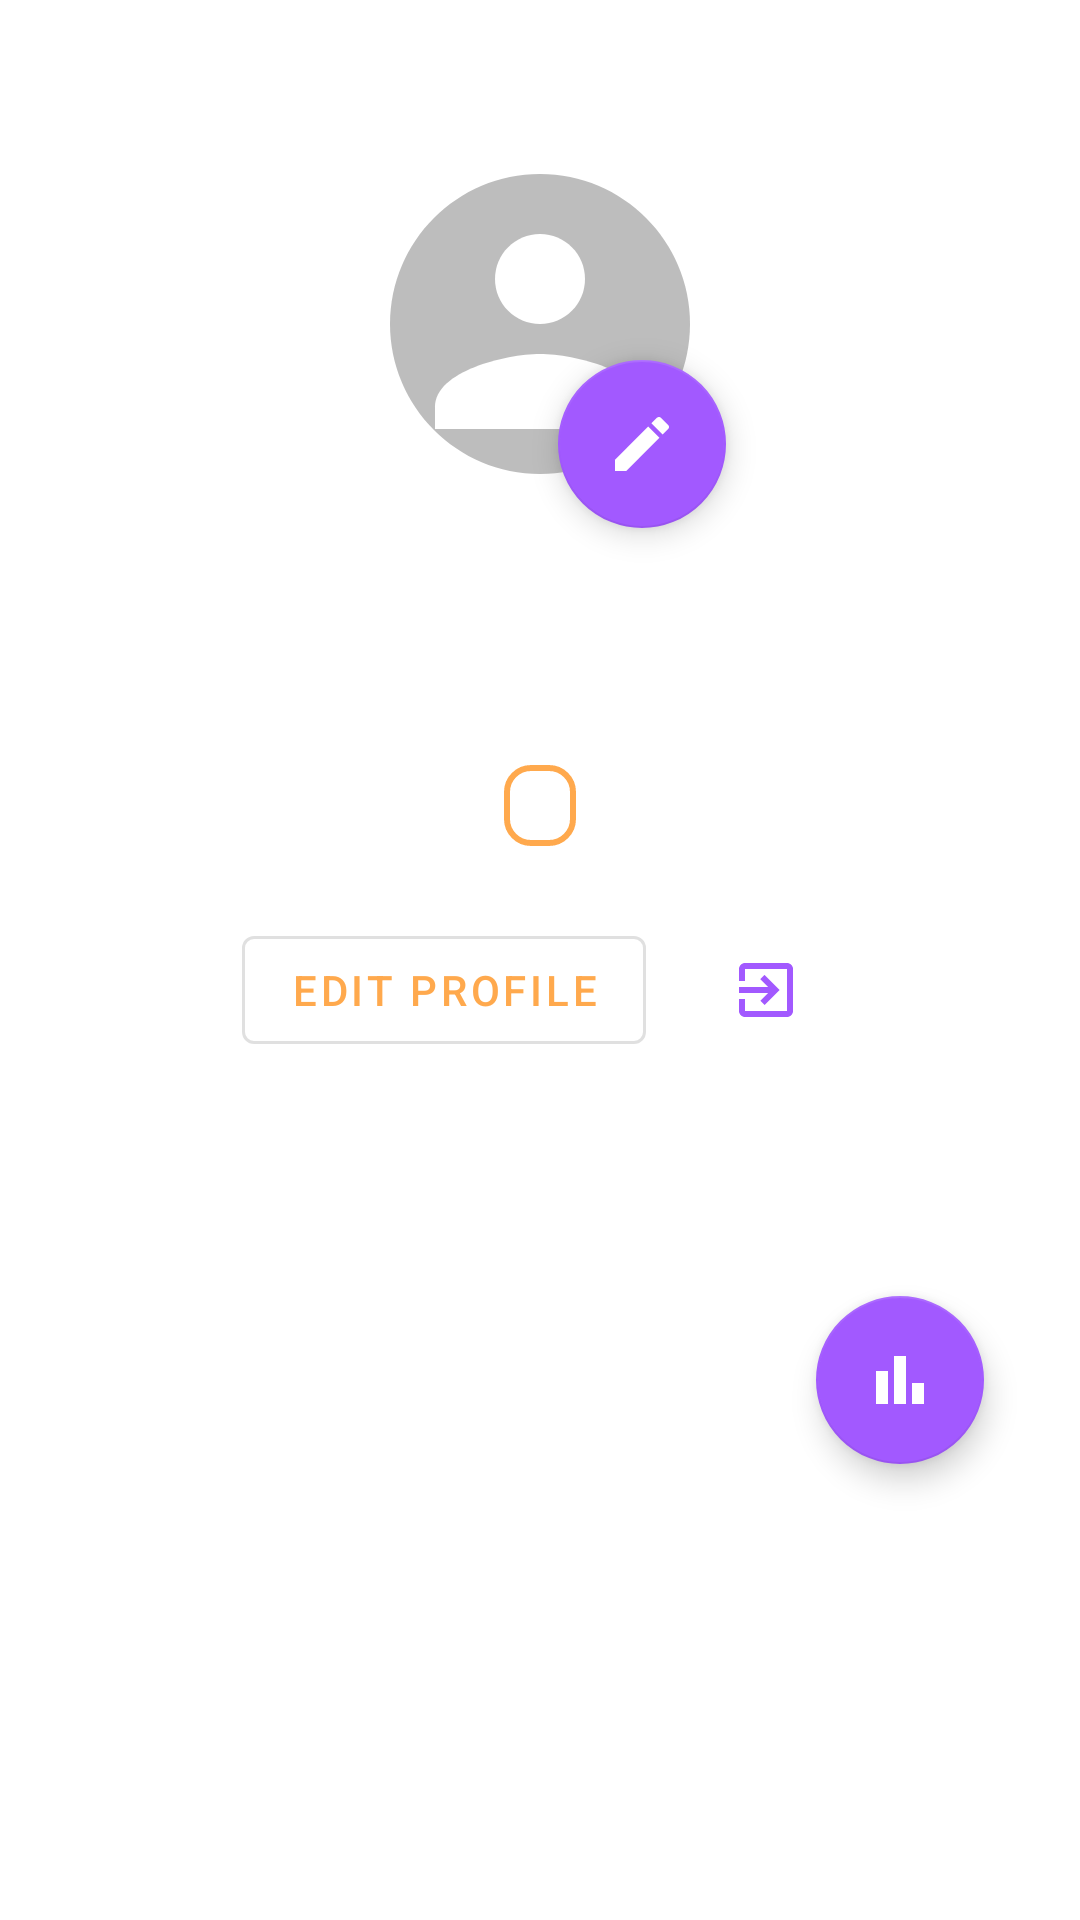

Produce the Android XML layout that renders to this screen, including the resource entries it uses.
<!-- AndroidManifest.xml: application theme Theme.SoundNestAndroid -->
<!-- res/layout/fragment_profile.xml -->
<?xml version="1.0" encoding="utf-8"?>
<androidx.constraintlayout.widget.ConstraintLayout xmlns:android="http://schemas.android.com/apk/res/android"
    xmlns:app="http://schemas.android.com/apk/res-auto"
    android:id="@+id/profile_root"
    android:layout_width="match_parent"
    android:layout_height="match_parent"
    android:padding="16dp"
    android:paddingBottom="130dp">

    <ImageView
        android:id="@+id/ivProfilePhoto"
        android:layout_width="120dp"
        android:layout_height="120dp"
        android:layout_marginTop="32dp"
        android:background="@drawable/circle_crop"
        android:clickable="true"
        android:focusable="true"
        android:scaleType="centerCrop"
        android:src="@drawable/ic_default_avatar"
        app:layout_constraintTop_toTopOf="parent"
        app:layout_constraintStart_toStartOf="parent"
        app:layout_constraintEnd_toEndOf="parent" />

    <TextView
        android:id="@+id/tvUsername"
        android:layout_width="0dp"
        android:layout_height="wrap_content"
        android:layout_marginTop="16dp"
        android:gravity="center"
        android:text=""
        android:textSize="22sp"
        android:textStyle="bold"
        app:layout_constraintTop_toBottomOf="@id/ivProfilePhoto"
        app:layout_constraintStart_toStartOf="parent"
        app:layout_constraintEnd_toEndOf="parent" />

    <TextView
        android:id="@+id/tvEmail"
        android:layout_width="0dp"
        android:layout_height="wrap_content"
        android:layout_marginTop="8dp"
        android:gravity="center"
        android:text=""
        android:textSize="16sp"
        app:layout_constraintTop_toBottomOf="@id/tvUsername"
        app:layout_constraintStart_toStartOf="parent"
        app:layout_constraintEnd_toEndOf="parent" />

    <TextView
        android:id="@+id/tvRole"
        android:layout_width="wrap_content"
        android:layout_height="wrap_content"
        android:layout_marginTop="12dp"
        android:background="@drawable/searchview_border"
        android:paddingHorizontal="12dp"
        android:paddingVertical="4dp"
        android:text=""
        android:textColor="@color/black"
        android:textSize="14sp"
        app:layout_constraintTop_toBottomOf="@id/tvEmail"
        app:layout_constraintStart_toStartOf="parent"
        app:layout_constraintEnd_toEndOf="parent" />

    <LinearLayout
        android:id="@+id/buttonRow"
        android:layout_width="wrap_content"
        android:layout_height="wrap_content"
        android:layout_marginTop="24dp"
        android:orientation="horizontal"
        android:gravity="center"
        app:layout_constraintTop_toBottomOf="@id/tvRole"
        app:layout_constraintStart_toStartOf="parent"
        app:layout_constraintEnd_toEndOf="parent">

        <Button
            android:id="@+id/btnEditProfile"
            style="@style/Widget.MaterialComponents.Button.OutlinedButton"
            android:layout_width="0dp"
            android:layout_height="wrap_content"
            android:layout_weight="1"
            android:drawableStart="@drawable/ic_baseline_edit_24"
            android:drawablePadding="8dp"
            android:text="@string/btn_edit_profile" />

        <Space
            android:layout_width="16dp"
            android:layout_height="wrap_content" />

        <ImageButton
            android:id="@+id/btnLogout"
            android:layout_width="48dp"
            android:layout_height="48dp"
            android:background="?attr/selectableItemBackgroundBorderless"
            android:contentDescription="@string/btn_logout"
            android:src="@drawable/ic_logout_black_24dp"
            app:tint="?attr/colorOnPrimary" />
    </LinearLayout>

    <com.google.android.material.floatingactionbutton.FloatingActionButton
        android:id="@+id/fabEditProfile"
        style="@style/Widget.MaterialComponents.FloatingActionButton"
        android:layout_width="wrap_content"
        android:layout_height="wrap_content"
        android:layout_marginTop="104dp"
        android:contentDescription="@string/btn_edit_profile"
        app:backgroundTint="@color/accent_purple"
        app:layout_constraintEnd_toEndOf="parent"
        app:layout_constraintHorizontal_bias="0.625"
        app:layout_constraintStart_toStartOf="parent"
        app:layout_constraintTop_toTopOf="parent"
        app:srcCompat="@drawable/ic_baseline_edit_24"
        app:tint="@color/white" />

    <androidx.constraintlayout.widget.Guideline
        android:id="@+id/guidelineBottom130"
        android:layout_width="wrap_content"
        android:layout_height="wrap_content"
        android:orientation="horizontal"
        app:layout_constraintGuide_end="120dp" />

    <com.google.android.material.floatingactionbutton.FloatingActionButton
        android:id="@+id/fabStats"
        android:layout_width="wrap_content"
        android:layout_height="wrap_content"
        android:layout_margin="16dp"
        android:contentDescription="@string/desc_stats"
        android:src="@drawable/ic_baseline_insert_chart_24"
        app:backgroundTint="@color/accent_purple"
        app:layout_constraintBottom_toTopOf="@id/guidelineBottom130"
        app:layout_constraintEnd_toEndOf="parent"
        app:tint="@color/white" />

</androidx.constraintlayout.widget.ConstraintLayout>
<!-- resources referenced by this layout -->
<resources>
  <color name="accent_purple">#A259FF</color>
  <color name="black">#FF000000</color>
  <color name="white">#FFFFFFFF</color>
  <!-- drawable ic_baseline_edit_24 (drawable) -->
  <?xml version="1.0" encoding="utf-8"?>
  <vector xmlns:android="http://schemas.android.com/apk/res/android"
      android:width="24dp"
      android:height="24dp"
      android:viewportWidth="24"
      android:viewportHeight="24">
  
      <path
          android:fillColor="#FF000000"
          android:pathData="M3,17.25
                            V21
                            h3.75
                            L17.81,9.94
                            l-3.75,-3.75
                            L3,17.25
                            z" />
  
      <path
          android:fillColor="#FF000000"
          android:pathData="M20.71,7.04
                            c0.39,-0.39 0.39,-1.02 0,-1.41
                            l-2.34,-2.34
                            c-0.39,-0.39 -1.02,-0.39 -1.41,0
                            l-1.83,1.83
                            l3.75,3.75
                            l1.83,-1.83
                            z" />
  </vector>
  <!-- drawable ic_baseline_insert_chart_24 (drawable) -->
  <vector xmlns:android="http://schemas.android.com/apk/res/android"
      android:height="24dp"
      android:tint="#A900FD"
      android:viewportHeight="24"
      android:viewportWidth="24"
      android:width="24dp">
  
      <path
          android:fillColor="@android:color/white"
          android:pathData="M4,9h4v11h-4z" />
  
      <path
          android:fillColor="@android:color/white"
          android:pathData="M16,13h4v7h-4z" />
  
      <path
          android:fillColor="@android:color/white"
          android:pathData="M10,4h4v16h-4z" />
  
  </vector>
  <!-- drawable ic_logout_black_24dp (drawable) -->
  <?xml version="1.0" encoding="utf-8"?>
  <vector xmlns:android="http://schemas.android.com/apk/res/android"
      android:width="24dp"
      android:height="24dp"
      android:viewportWidth="24"
      android:viewportHeight="24">
  
      <path
          android:fillColor="@color/accent_purple"
          android:pathData="M10.09,15.59 L11.5,17 L16.5,12 L11.5,7 L10.09,8.41 L12.67,11 H3 v2 H12.67 L10.09,15.59 Z" />
  
      <path
          android:fillColor="@color/accent_purple"
          android:pathData="M19,3 H5 c-1.1,0 -2,0.9 -2,2 v4 h2 V5 h14 v14 H5 v-4 H3 v4 c0,1.1 0.9,2 2,2 h14 c1.1,0 2,-0.9 2,-2 V5 C21,3.9 20.1,3 19,3 Z" />
  </vector>
  <!-- drawable searchview_border (drawable) -->
  <shape xmlns:android="http://schemas.android.com/apk/res/android"
      android:shape="rectangle">
      <solid android:color="@android:color/transparent" />
      <stroke
          android:width="2dp"
          android:color="@color/accent_orange" />
      <corners android:radius="8dp" />
  </shape>
  <string name="btn_edit_profile">Edit profile</string>
  <string name="btn_logout">Logout</string>
  <string name="desc_stats">See stats</string>
  <style name="Theme.SoundNestAndroid" parent="Theme.MaterialComponents.DayNight.DarkActionBar">
  
          <item name="colorPrimary">@color/accent_orange</item>
          <item name="colorPrimaryVariant">@color/accent_orange</item>
          <item name="colorOnPrimary">@color/accent_purple</item>
  
          <item name="colorSecondary">@color/teal_200</item>
          <item name="colorSecondaryVariant">@color/teal_700</item>
          <item name="colorOnSecondary">@color/black</item>
  
          <item name="android:statusBarColor">?attr/colorPrimaryVariant</item>
  
      </style>
  <color name="accent_orange">#FFA94D</color>
  <color name="teal_200">#FF03DAC5</color>
  <color name="teal_700">#FF018786</color>
</resources>
